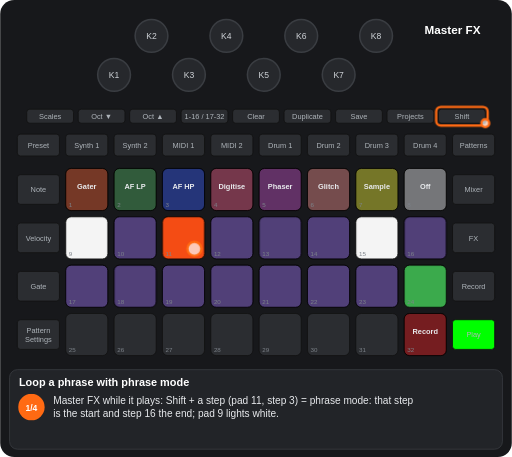
t = 0.00 s
t = 1.11 s: frame unchanged from t = 0.00 s, image omitted
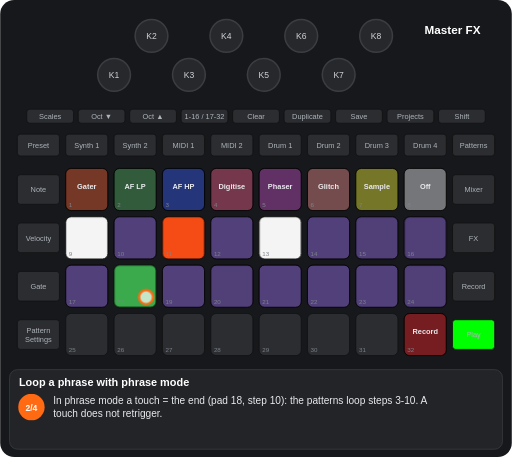
t = 2.64 s
t = 3.88 s: frame unchanged from t = 2.64 s, image omitted
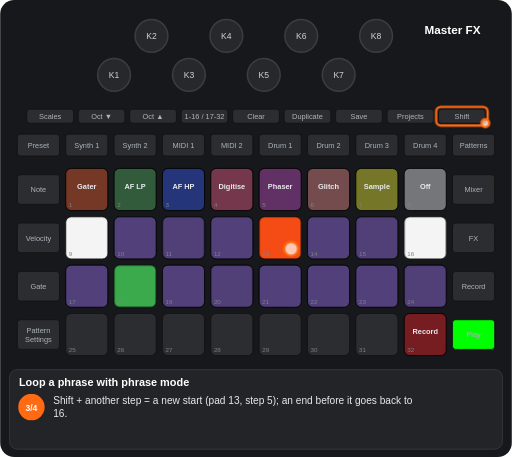
t = 5.09 s
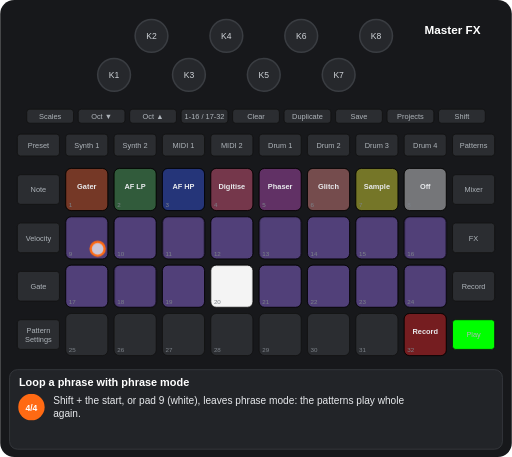
t = 6.43 s

The animated SVG that drew these frames (rendered in a browser with its animation timeline set to each time). Animation: 14 CSS @keyframes rules; one cycle of 7.76 s, repeats indefinitely.

<svg xmlns="http://www.w3.org/2000/svg" viewBox="0 0 656 586" width="656" height="586" font-family="Arial, Helvetica, sans-serif" role="img" aria-label="Loop a phrase with phrase mode"><title>Loop a phrase with phrase mode</title><style>.kb{fill:#26282c;stroke:#3a3d42;stroke-width:2}.kt{font-size:11px;fill:#cfd3d8;text-anchor:middle}.u{fill:#2b2d31;stroke:#111}.bt{font-size:9.5px;fill:#aeb4ba;text-anchor:middle}.pn{font-size:8px;fill:#7d838a}.pl{font-size:9.5px;font-weight:bold;text-anchor:middle}.kl{font-size:10px;fill:#cfd3d8;text-anchor:middle}.fg{fill:#fff;fill-opacity:.7;stroke:#ff6a13;stroke-width:3}.fo{fill:none;stroke:#ff6a13;stroke-width:3}.ta{fill:none;stroke:#ff6a13;stroke-width:3}.vw{font-size:15px;font-weight:bold;fill:#fff;text-anchor:middle}.ti{font-size:14px;font-weight:bold;fill:#fff}.cp{font-size:13px;fill:#e8eaed}.sn{font-size:11px;font-weight:bold;fill:#fff;text-anchor:middle}.b{animation:b .6s step-end infinite}@keyframes b{0%{opacity:1}50%{opacity:0}100%{opacity:0}}.v{animation:v 1.2s ease-in-out infinite}@keyframes v{0%{opacity:1}50%{opacity:.3}100%{opacity:1}}.g0{animation:kg0 7762ms step-end infinite}@keyframes kg0{0%{opacity:1}77.029%{opacity:0}100%{opacity:0}}.g1{animation:kg1 7762ms step-end infinite}@keyframes kg1{0%{opacity:1}54.174%{opacity:0}100%{opacity:0}}.g2{animation:kg2 7762ms step-end infinite}@keyframes kg2{0%{opacity:1}28.652%{opacity:0}77.029%{opacity:1}100%{opacity:1}}.g3{animation:kg3 7762ms step-end infinite}@keyframes kg3{0%{opacity:1}28.652%{opacity:0}100%{opacity:0}}.g4{animation:kg4 7762ms step-end infinite}@keyframes kg4{0%{opacity:1}54.174%{opacity:0}77.029%{opacity:1}100%{opacity:1}}.g5{animation:kg5 7762ms step-end infinite;opacity:0}@keyframes kg5{0%{opacity:0}28.652%{opacity:1}54.174%{opacity:0}100%{opacity:0}}.g6{animation:kg6 7762ms step-end infinite;opacity:0}@keyframes kg6{0%{opacity:0}28.652%{opacity:1}100%{opacity:1}}.g7{animation:kg7 7762ms step-end infinite;opacity:0}@keyframes kg7{0%{opacity:0}28.652%{opacity:1}77.029%{opacity:0}100%{opacity:0}}.g8{animation:kg8 7762ms step-end infinite;opacity:0}@keyframes kg8{0%{opacity:0}54.174%{opacity:1}100%{opacity:1}}.g9{animation:kg9 7762ms step-end infinite;opacity:0}@keyframes kg9{0%{opacity:0}54.174%{opacity:1}77.029%{opacity:0}100%{opacity:0}}.g10{animation:kg10 7762ms step-end infinite;opacity:0}@keyframes kg10{0%{opacity:0}77.029%{opacity:1}100%{opacity:1}}.g11{animation:kg11 7762ms step-end infinite}@keyframes kg11{0%{opacity:1}28.652%{opacity:0}54.174%{opacity:1}77.029%{opacity:0}100%{opacity:0}}</style><rect width="656" height="586" rx="18" fill="#17181b"/><circle cx="146" cy="96" r="21" class="kb"/><text x="146" y="100" class="kt">K1</text><circle cx="194" cy="46" r="21" class="kb"/><text x="194" y="50" class="kt">K2</text><circle cx="242" cy="96" r="21" class="kb"/><text x="242" y="100" class="kt">K3</text><circle cx="290" cy="46" r="21" class="kb"/><text x="290" y="50" class="kt">K4</text><circle cx="338" cy="96" r="21" class="kb"/><text x="338" y="100" class="kt">K5</text><circle cx="386" cy="46" r="21" class="kb"/><text x="386" y="50" class="kt">K6</text><circle cx="434" cy="96" r="21" class="kb"/><text x="434" y="100" class="kt">K7</text><circle cx="482" cy="46" r="21" class="kb"/><text x="482" y="50" class="kt">K8</text><rect x="34" y="140" width="60" height="18" rx="4" class="u"/><text x="64" y="152.5" class="bt">Scales</text><rect x="100" y="140" width="60" height="18" rx="4" class="u"/><text x="130" y="152.5" class="bt">Oct ▼</text><rect x="166" y="140" width="60" height="18" rx="4" class="u"/><text x="196" y="152.5" class="bt">Oct ▲</text><rect x="232" y="140" width="60" height="18" rx="4" class="u"/><text x="262" y="152.5" class="bt">1-16 / 17-32</text><rect x="298" y="140" width="60" height="18" rx="4" class="u"/><text x="328" y="152.5" class="bt">Clear</text><rect x="364" y="140" width="60" height="18" rx="4" class="u"/><text x="394" y="152.5" class="bt">Duplicate</text><rect x="430" y="140" width="60" height="18" rx="4" class="u"/><text x="460" y="152.5" class="bt">Save</text><rect x="496" y="140" width="60" height="18" rx="4" class="u"/><text x="526" y="152.5" class="bt">Projects</text><rect x="562" y="140" width="60" height="18" rx="4" class="u"/><text x="592" y="152.5" class="bt">Shift</text><rect x="22" y="172" width="54" height="28" rx="4" class="u"/><text x="49" y="189.5" class="bt">Preset</text><rect x="84" y="172" width="54" height="28" rx="4" class="u"/><text x="111" y="189.5" class="bt">Synth 1</text><rect x="146" y="172" width="54" height="28" rx="4" class="u"/><text x="173" y="189.5" class="bt">Synth 2</text><rect x="208" y="172" width="54" height="28" rx="4" class="u"/><text x="235" y="189.5" class="bt">MIDI 1</text><rect x="270" y="172" width="54" height="28" rx="4" class="u"/><text x="297" y="189.5" class="bt">MIDI 2</text><rect x="332" y="172" width="54" height="28" rx="4" class="u"/><text x="359" y="189.5" class="bt">Drum 1</text><rect x="394" y="172" width="54" height="28" rx="4" class="u"/><text x="421" y="189.5" class="bt">Drum 2</text><rect x="456" y="172" width="54" height="28" rx="4" class="u"/><text x="483" y="189.5" class="bt">Drum 3</text><rect x="518" y="172" width="54" height="28" rx="4" class="u"/><text x="545" y="189.5" class="bt">Drum 4</text><rect x="580" y="172" width="54" height="28" rx="4" class="u"/><text x="607" y="189.5" class="bt">Patterns</text><rect x="22" y="224" width="54" height="38" rx="4" class="u"/><text x="49" y="246.5" class="bt">Note</text><rect x="580" y="224" width="54" height="38" rx="4" class="u"/><text x="607" y="246.5" class="bt">Mixer</text><rect x="22" y="286" width="54" height="38" rx="4" class="u"/><text x="49" y="308.5" class="bt">Velocity</text><rect x="580" y="286" width="54" height="38" rx="4" class="u"/><text x="607" y="308.5" class="bt">FX</text><rect x="22" y="348" width="54" height="38" rx="4" class="u"/><text x="49" y="370.5" class="bt">Gate</text><rect x="580" y="348" width="54" height="38" rx="4" class="u"/><text x="607" y="370.5" class="bt">Record</text><rect x="22" y="410" width="54" height="38" rx="4" class="u"/><text x="49" y="427" class="bt">Pattern</text><text x="49" y="438" class="bt">Settings</text><rect x="580" y="410" width="54" height="38" rx="4" class="u"/><text x="607" y="432.5" class="bt">Play</text><rect x="84" y="216" width="54" height="54" rx="7" class="u"/><rect x="146" y="216" width="54" height="54" rx="7" class="u"/><rect x="208" y="216" width="54" height="54" rx="7" class="u"/><rect x="270" y="216" width="54" height="54" rx="7" class="u"/><rect x="332" y="216" width="54" height="54" rx="7" class="u"/><rect x="394" y="216" width="54" height="54" rx="7" class="u"/><rect x="456" y="216" width="54" height="54" rx="7" class="u"/><rect x="518" y="216" width="54" height="54" rx="7" class="u"/><rect x="84" y="278" width="54" height="54" rx="7" class="u"/><rect x="146" y="278" width="54" height="54" rx="7" class="u"/><rect x="208" y="278" width="54" height="54" rx="7" class="u"/><rect x="270" y="278" width="54" height="54" rx="7" class="u"/><rect x="332" y="278" width="54" height="54" rx="7" class="u"/><rect x="394" y="278" width="54" height="54" rx="7" class="u"/><rect x="456" y="278" width="54" height="54" rx="7" class="u"/><rect x="518" y="278" width="54" height="54" rx="7" class="u"/><rect x="84" y="340" width="54" height="54" rx="7" class="u"/><rect x="146" y="340" width="54" height="54" rx="7" class="u"/><rect x="208" y="340" width="54" height="54" rx="7" class="u"/><rect x="270" y="340" width="54" height="54" rx="7" class="u"/><rect x="332" y="340" width="54" height="54" rx="7" class="u"/><rect x="394" y="340" width="54" height="54" rx="7" class="u"/><rect x="456" y="340" width="54" height="54" rx="7" class="u"/><rect x="518" y="340" width="54" height="54" rx="7" class="u"/><rect x="84" y="402" width="54" height="54" rx="7" class="u"/><rect x="146" y="402" width="54" height="54" rx="7" class="u"/><rect x="208" y="402" width="54" height="54" rx="7" class="u"/><rect x="270" y="402" width="54" height="54" rx="7" class="u"/><rect x="332" y="402" width="54" height="54" rx="7" class="u"/><rect x="394" y="402" width="54" height="54" rx="7" class="u"/><rect x="456" y="402" width="54" height="54" rx="7" class="u"/><rect x="518" y="402" width="54" height="54" rx="7" class="u"/><rect x="84" y="216" width="54" height="54" rx="7" fill="#ff4e13" fill-opacity="0.35" stroke="#000"/><text x="111" y="242" class="pl" fill="#e8eaed">Gater</text><rect x="146" y="216" width="54" height="54" rx="7" fill="#3db24f" fill-opacity="0.35" stroke="#000"/><text x="173" y="242" class="pl" fill="#e8eaed">AF LP</text><rect x="208" y="216" width="54" height="54" rx="7" fill="#1a47ff" fill-opacity="0.35" stroke="#000"/><text x="235" y="242" class="pl" fill="#e8eaed">AF HP</text><rect x="270" y="216" width="54" height="54" rx="7" fill="#ff4c7b" fill-opacity="0.35" stroke="#000"/><text x="297" y="242" class="pl" fill="#e8eaed">Digitise</text><rect x="332" y="216" width="54" height="54" rx="7" fill="#c63ac6" fill-opacity="0.35" stroke="#000"/><text x="359" y="242" class="pl" fill="#e8eaed">Phaser</text><rect x="394" y="216" width="54" height="54" rx="7" fill="#ff8682" fill-opacity="0.35" stroke="#000"/><text x="421" y="242" class="pl" fill="#e8eaed">Glitch</text><rect x="456" y="216" width="54" height="54" rx="7" fill="#ffff19" fill-opacity="0.35" stroke="#000"/><text x="483" y="242" class="pl" fill="#e8eaed">Sample</text><rect x="518" y="216" width="54" height="54" rx="7" fill="#ffffff" fill-opacity="0.35" stroke="#000"/><text x="545" y="242" class="pl" fill="#e8eaed">Off</text><rect x="146" y="278" width="54" height="54" rx="7" fill="#9865ff" fill-opacity="0.35" stroke="#000"/><rect x="270" y="278" width="54" height="54" rx="7" fill="#9865ff" fill-opacity="0.35" stroke="#000"/><rect x="394" y="278" width="54" height="54" rx="7" fill="#9865ff" fill-opacity="0.35" stroke="#000"/><rect x="84" y="340" width="54" height="54" rx="7" fill="#9865ff" fill-opacity="0.35" stroke="#000"/><rect x="208" y="340" width="54" height="54" rx="7" fill="#9865ff" fill-opacity="0.35" stroke="#000"/><rect x="332" y="340" width="54" height="54" rx="7" fill="#9865ff" fill-opacity="0.35" stroke="#000"/><rect x="394" y="340" width="54" height="54" rx="7" fill="#9865ff" fill-opacity="0.35" stroke="#000"/><rect x="456" y="340" width="54" height="54" rx="7" fill="#9865ff" fill-opacity="0.35" stroke="#000"/><rect x="518" y="402" width="54" height="54" rx="7" fill="#ff0000" fill-opacity="0.35" stroke="#000"/><text x="545" y="428" class="pl" fill="#e8eaed">Record</text><g class="g0"><rect x="84" y="278" width="54" height="54" rx="7" fill="#ffffff" fill-opacity="0.95" stroke="#000"/><rect x="270" y="340" width="54" height="54" rx="7" fill="#9865ff" fill-opacity="0.35" stroke="#000"/></g><g class="g1"><rect x="208" y="278" width="54" height="54" rx="7" fill="#ff4e13" fill-opacity="0.95" stroke="#000"/></g><g class="g2"><rect x="332" y="278" width="54" height="54" rx="7" fill="#9865ff" fill-opacity="0.35" stroke="#000"/><rect x="146" y="340" width="54" height="54" rx="7" fill="#9865ff" fill-opacity="0.35" stroke="#000"/></g><g class="g3"><rect x="456" y="278" width="54" height="54" rx="7" fill="#ffffff" fill-opacity="0.95" stroke="#000"/><rect x="518" y="340" width="54" height="54" rx="7" fill="#3db24f" fill-opacity="0.95" stroke="#000"/></g><g class="g4"><rect x="518" y="278" width="54" height="54" rx="7" fill="#9865ff" fill-opacity="0.35" stroke="#000"/></g><g class="g5"><rect x="332" y="278" width="54" height="54" rx="7" fill="#ffffff" fill-opacity="0.95" stroke="#000"/></g><g class="g6"><rect x="456" y="278" width="54" height="54" rx="7" fill="#9865ff" fill-opacity="0.35" stroke="#000"/><rect x="518" y="340" width="54" height="54" rx="7" fill="#9865ff" fill-opacity="0.35" stroke="#000"/></g><g class="g7"><rect x="146" y="340" width="54" height="54" rx="7" fill="#3db24f" fill-opacity="0.95" stroke="#000"/></g><g class="g8"><rect x="208" y="278" width="54" height="54" rx="7" fill="#9865ff" fill-opacity="0.35" stroke="#000"/></g><g class="g9"><rect x="332" y="278" width="54" height="54" rx="7" fill="#ff4e13" fill-opacity="0.95" stroke="#000"/><rect x="518" y="278" width="54" height="54" rx="7" fill="#ffffff" fill-opacity="0.95" stroke="#000"/></g><g class="g10"><rect x="84" y="278" width="54" height="54" rx="7" fill="#9865ff" fill-opacity="0.35" stroke="#000"/><rect x="270" y="340" width="54" height="54" rx="7" fill="#ffffff" fill-opacity="0.95" stroke="#000"/></g><text x="88" y="266" class="pn">1</text><text x="150" y="266" class="pn">2</text><text x="212" y="266" class="pn">3</text><text x="274" y="266" class="pn">4</text><text x="336" y="266" class="pn">5</text><text x="398" y="266" class="pn">6</text><text x="460" y="266" class="pn">7</text><text x="522" y="266" class="pn">8</text><text x="88" y="328" class="pn">9</text><text x="150" y="328" class="pn">10</text><text x="212" y="328" class="pn">11</text><text x="274" y="328" class="pn">12</text><text x="336" y="328" class="pn">13</text><text x="398" y="328" class="pn">14</text><text x="460" y="328" class="pn">15</text><text x="522" y="328" class="pn">16</text><text x="88" y="390" class="pn">17</text><text x="150" y="390" class="pn">18</text><text x="212" y="390" class="pn">19</text><text x="274" y="390" class="pn">20</text><text x="336" y="390" class="pn">21</text><text x="398" y="390" class="pn">22</text><text x="460" y="390" class="pn">23</text><text x="522" y="390" class="pn">24</text><text x="88" y="452" class="pn">25</text><text x="150" y="452" class="pn">26</text><text x="212" y="452" class="pn">27</text><text x="274" y="452" class="pn">28</text><text x="336" y="452" class="pn">29</text><text x="398" y="452" class="pn">30</text><text x="460" y="452" class="pn">31</text><text x="522" y="452" class="pn">32</text><rect x="580" y="410" width="54" height="38" rx="4" fill="#00ff00" stroke="#111"/><text x="607" y="432.5" class="bt" fill="#111">Play</text><text x="580" y="44" class="vw">Master FX</text><g class="g11"><rect x="559" y="137" width="66" height="24" rx="6" class="fo"/><circle cx="622" cy="158" r="5" class="fg"/></g><g class="g3"><circle cx="249" cy="319" r="9" class="fg"/></g><g class="g5"><circle cx="187" cy="381" r="9" class="fg"/></g><g class="g9"><circle cx="373" cy="319" r="9" class="fg"/></g><g class="g10"><circle cx="125" cy="319" r="9" class="fg"/></g><rect x="12" y="474" width="632" height="102" rx="10" fill="#222428" stroke="#3a3d42"/><text x="24" y="495" class="ti">Loop a phrase with phrase mode</text><g class="g3"><circle cx="40" cy="522" r="17" fill="#ff6a13"/><text x="40" y="526.5" class="sn">1/4</text><text x="68" y="518" class="cp">Master FX while it plays: Shift + a step (pad 11, step 3) = phrase mode: that step</text><text x="68" y="535" class="cp">is the start and step 16 the end; pad 9 lights white.</text></g><g class="g5"><circle cx="40" cy="522" r="17" fill="#ff6a13"/><text x="40" y="526.5" class="sn">2/4</text><text x="68" y="518" class="cp">In phrase mode a touch = the end (pad 18, step 10): the patterns loop steps 3-10. A</text><text x="68" y="535" class="cp">touch does not retrigger.</text></g><g class="g9"><circle cx="40" cy="522" r="17" fill="#ff6a13"/><text x="40" y="526.5" class="sn">3/4</text><text x="68" y="518" class="cp">Shift + another step = a new start (pad 13, step 5); an end before it goes back to</text><text x="68" y="535" class="cp">16.</text></g><g class="g10"><circle cx="40" cy="522" r="17" fill="#ff6a13"/><text x="40" y="526.5" class="sn">4/4</text><text x="68" y="518" class="cp">Shift + the start, or pad 9 (white), leaves phrase mode: the patterns play whole</text><text x="68" y="535" class="cp">again.</text></g></svg>
